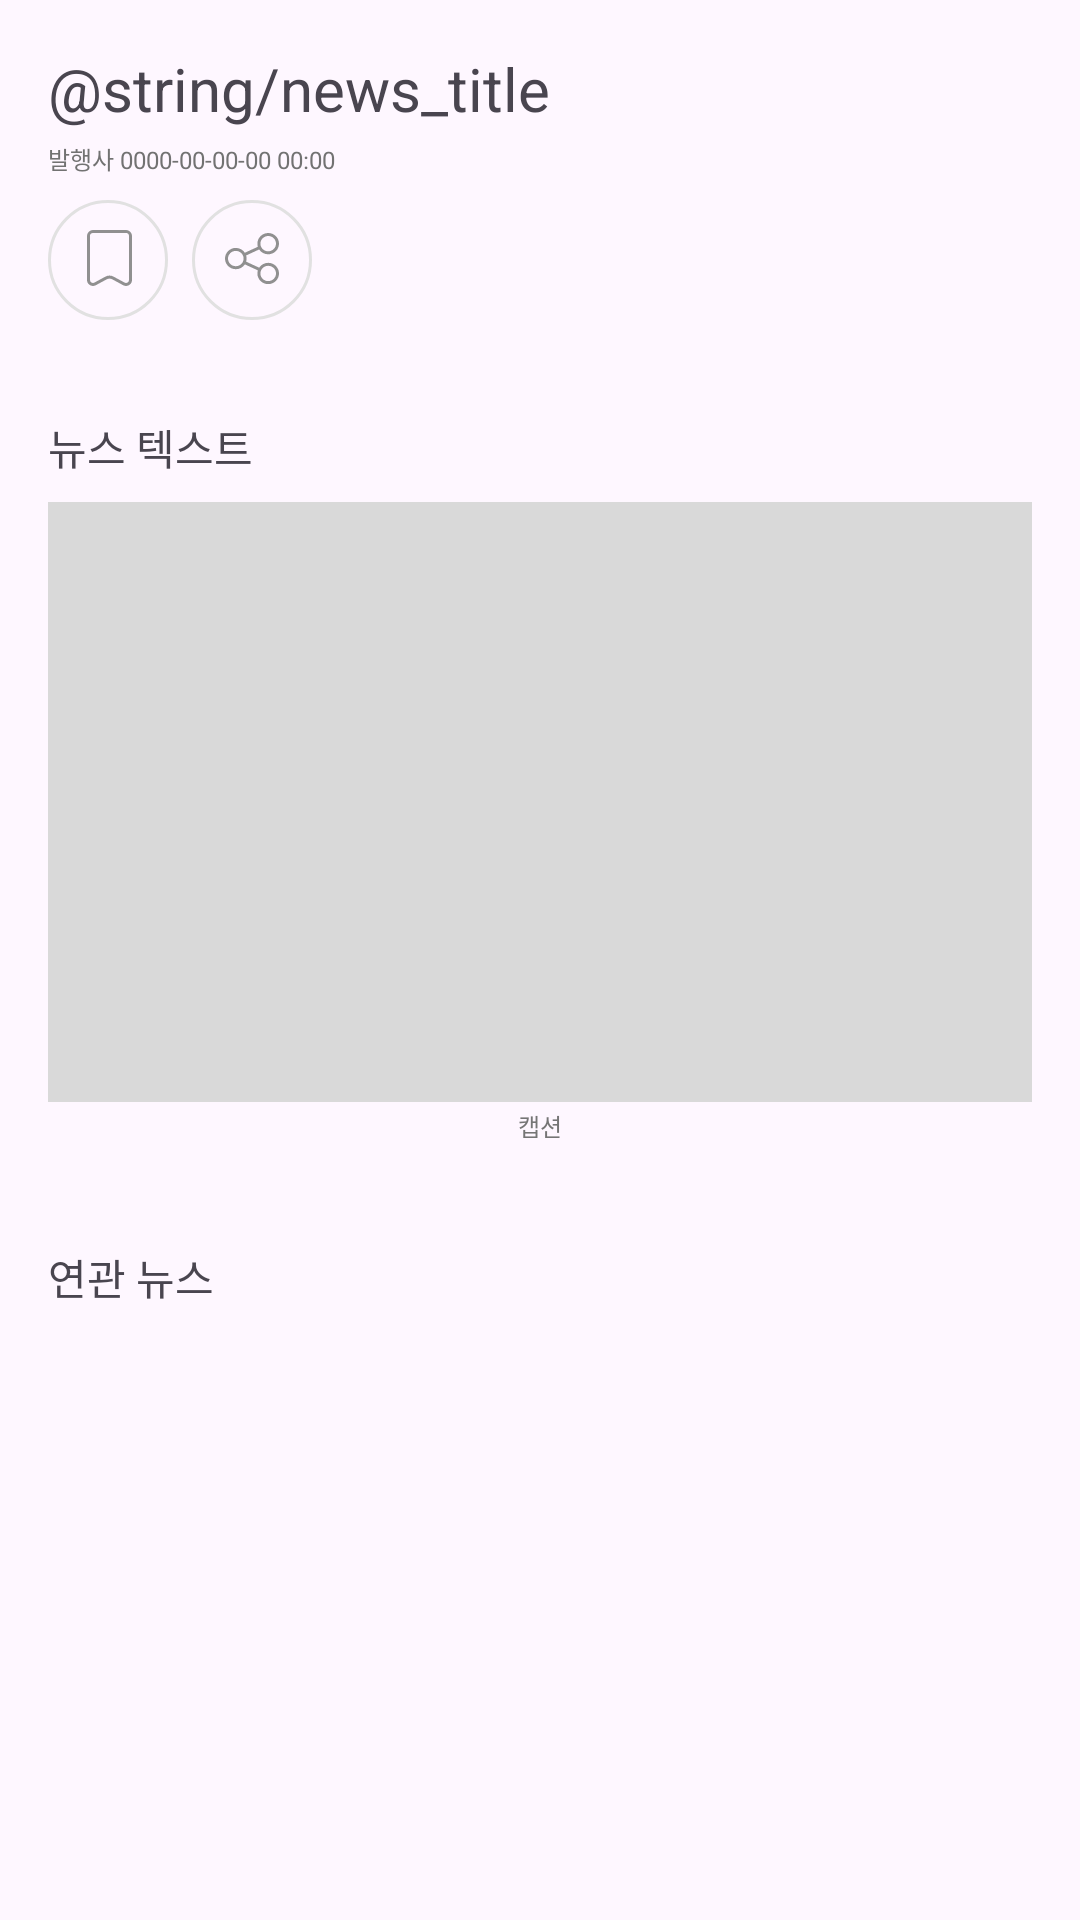

Android layout source for this screen:
<!-- AndroidManifest.xml: application theme Theme.Newsjamandroid -->
<!-- res/layout/fragment_news_description.xml -->
<?xml version="1.0" encoding="utf-8"?>
<layout xmlns:android="http://schemas.android.com/apk/res/android"
    xmlns:app="http://schemas.android.com/apk/res-auto"
    xmlns:tools="http://schemas.android.com/tools"
    tools:context=".ui.view.news.NewsDescriptionFragment">


    <androidx.core.widget.NestedScrollView
        android:id="@+id/fragment_news_description_ns"
        android:layout_width="match_parent"
        android:layout_height="match_parent"
        android:fillViewport="true">


        <androidx.constraintlayout.widget.ConstraintLayout
            android:id="@+id/fragment_news_description_cl"
            android:layout_width="match_parent"
            android:layout_height="wrap_content">

            <TextView
                android:id="@+id/fragment_news_description_title_tv"
                style="@style/bold_text.20dp"
                android:layout_width="wrap_content"
                android:layout_height="wrap_content"
                android:layout_margin="16dp"
                android:text="@string/news_title"
                app:layout_constraintStart_toStartOf="parent"
                app:layout_constraintTop_toTopOf="parent" />

            <TextView
                android:id="@+id/fragment_news_issuer_tv"
                style="@style/text8dp"
                android:layout_width="wrap_content"
                android:layout_height="wrap_content"
                android:layout_marginTop="4dp"
                android:text="발행사 0000-00-00-00 00:00"
                android:textColor="@color/issuer_text_color"
                app:layout_constraintStart_toStartOf="@id/fragment_news_description_title_tv"
                app:layout_constraintTop_toBottomOf="@id/fragment_news_description_title_tv" />

            <ImageView
                android:id="@+id/fragment_news_scrap_iv"
                android:layout_width="wrap_content"
                android:layout_height="wrap_content"
                android:layout_marginTop="8dp"
                android:contentDescription="@string/todo"
                android:src="@drawable/scrap"
                app:layout_constraintStart_toStartOf="@id/fragment_news_issuer_tv"
                app:layout_constraintTop_toBottomOf="@id/fragment_news_issuer_tv" />

            <ImageView
                android:id="@+id/fragment_news_share_iv"
                android:layout_width="wrap_content"
                android:layout_height="wrap_content"
                android:layout_marginStart="8dp"
                android:src="@drawable/share"
                app:layout_constraintStart_toEndOf="@id/fragment_news_scrap_iv"
                app:layout_constraintTop_toTopOf="@id/fragment_news_scrap_iv" />

            <TextView
                android:id="@+id/fragment_news_text_title_tv"
                style="@style/bold_text.14dp"
                android:layout_width="wrap_content"
                android:layout_height="wrap_content"
                android:layout_marginTop="32dp"
                android:text="뉴스 텍스트"
                app:layout_constraintStart_toStartOf="@id/fragment_news_scrap_iv"
                app:layout_constraintTop_toBottomOf="@id/fragment_news_scrap_iv" />

            <ImageView
                android:id="@+id/news_text_view_iv"
                android:layout_width="0dp"
                android:layout_height="200dp"
                android:layout_marginTop="8dp"
                android:layout_marginEnd="16dp"
                android:src="@color/empty_screen__color"
                app:layout_constraintEnd_toEndOf="parent"
                app:layout_constraintStart_toStartOf="@+id/fragment_news_text_title_tv"
                app:layout_constraintTop_toBottomOf="@id/fragment_news_text_title_tv" />

            <TextView
                android:id="@+id/fragment_news_caption_tv"
                style="@style/text8dp"
                android:layout_width="0dp"
                android:layout_height="16dp"
                android:gravity="center"
                android:text="캡션"
                android:textAlignment="center"
                android:textColor="@color/caption_text_color"
                app:layout_constraintEnd_toEndOf="@+id/news_text_view_iv"
                app:layout_constraintStart_toStartOf="@+id/news_text_view_iv"
                app:layout_constraintTop_toBottomOf="@id/news_text_view_iv" />

            <TextView
                android:id="@+id/fragment_news_linked_news_tv"
                style="@style/bold_text.14dp"
                android:layout_width="wrap_content"
                android:layout_height="wrap_content"
                android:layout_marginTop="32dp"
                android:text="연관 뉴스"
                app:layout_constraintStart_toStartOf="@+id/news_text_view_iv"
                app:layout_constraintTop_toBottomOf="@id/fragment_news_caption_tv" />

            <androidx.recyclerview.widget.RecyclerView
                android:id="@+id/fragment_news_description_rv"
                android:layout_width="0dp"
                android:layout_height="wrap_content"
                android:layout_margin="8dp"
                android:layout_marginTop="8dp"
                app:layoutManager="androidx.recyclerview.widget.GridLayoutManager"
                app:layout_constraintBottom_toBottomOf="parent"
                app:layout_constraintEnd_toEndOf="parent"
                app:layout_constraintStart_toStartOf="parent"
                app:layout_constraintTop_toBottomOf="@id/fragment_news_linked_news_tv"
                app:spanCount="2"
                tools:listitem="@layout/item_news4" />
        </androidx.constraintlayout.widget.ConstraintLayout>
    </androidx.core.widget.NestedScrollView>
</layout>
<!-- res/layout/item_news4.xml (included above) -->
<?xml version="1.0" encoding="utf-8"?>
<layout>

    <data>
        <variable
            name="newsItem"
            type="com.example.newsjam_android.data.model.NewsItem" />
    </data>

    <androidx.constraintlayout.widget.ConstraintLayout xmlns:android="http://schemas.android.com/apk/res/android"
        xmlns:app="http://schemas.android.com/apk/res-auto"
        android:layout_width="match_parent"
        android:layout_height="wrap_content"
        android:layout_marginStart="8dp"
        android:layout_marginEnd="8dp"
        android:layout_marginBottom="16dp">

        <ImageView
            android:id="@+id/item_news_iv"
            android:layout_width="180dp"
            android:layout_height="100dp"
            android:background="@drawable/shape_fill_grat_square"
            android:backgroundTint="#CECECE"
            app:layout_constraintEnd_toEndOf="parent"
            app:layout_constraintBottom_toTopOf="@id/item_news_title_tv"
            app:layout_constraintStart_toStartOf="parent"
            app:layout_constraintTop_toTopOf="parent" />

        <TextView
            android:id="@+id/item_news_title_tv"
            style="@style/bold_text.12dp"
            android:layout_width="wrap_content"
            android:layout_height="wrap_content"
            android:height="24dp"
            android:text="@{newsItem.title}"
            android:gravity="center"
            app:layout_constraintBottom_toTopOf="@id/item_news_arrive_time_tv"
            app:layout_constraintStart_toStartOf="parent"/>

        <TextView
            android:id="@+id/item_news_arrive_time_tv"
            style="@style/bold_text.8dp"
            android:layout_width="wrap_content"
            android:layout_height="wrap_content"
            android:height="16dp"
            android:gravity="center"
            android:text="@{newsItem.creator}"
            android:textColor="@color/caption_text_color"
            app:layout_constraintStart_toStartOf="parent"
            app:layout_constraintBottom_toBottomOf="parent" />

    </androidx.constraintlayout.widget.ConstraintLayout>
</layout>
<!-- resources referenced by this layout -->
<resources>
  <color name="caption_text_color">#757575</color>
  <color name="empty_screen__color">#D9D9D9</color>
  <color name="issuer_text_color">#727272</color>
  <!-- drawable scrap (drawable) -->
  <vector xmlns:android="http://schemas.android.com/apk/res/android"
      android:width="40dp"
      android:height="40dp"
      android:viewportWidth="40"
      android:viewportHeight="40">
    <path
        android:strokeWidth="1"
        android:pathData="M20,0.5L20,0.5A19.5,19.5 0,0 1,39.5 20L39.5,20A19.5,19.5 0,0 1,20 39.5L20,39.5A19.5,19.5 0,0 1,0.5 20L0.5,20A19.5,19.5 0,0 1,20 0.5z"
        android:fillColor="#00000000"
        android:strokeColor="#E1E1E1"/>
    <path
        android:strokeWidth="1"
        android:pathData="M13.5,12C13.5,11.172 14.172,10.5 15,10.5H26C26.828,10.5 27.5,11.172 27.5,12V26.642C27.5,27.779 26.285,28.502 25.286,27.961L21.691,26.014C20.948,25.611 20.052,25.611 19.309,26.014L15.714,27.961C14.715,28.502 13.5,27.779 13.5,26.642V12Z"
        android:fillColor="#00000000"
        android:strokeColor="#909090"/>
  </vector>
  <!-- drawable share (drawable) -->
  <vector xmlns:android="http://schemas.android.com/apk/res/android"
      android:width="40dp"
      android:height="40dp"
      android:viewportWidth="40"
      android:viewportHeight="40">
    <path
        android:strokeWidth="1"
        android:pathData="M20,0.5L20,0.5A19.5,19.5 0,0 1,39.5 20L39.5,20A19.5,19.5 0,0 1,20 39.5L20,39.5A19.5,19.5 0,0 1,0.5 20L0.5,20A19.5,19.5 0,0 1,20 0.5z"
        android:fillColor="#00000000"
        android:strokeColor="#E1E1E1"/>
    <path
        android:pathData="M25.4,17.1C23.951,17.1 22.8,15.945 22.8,14.55C22.8,13.155 23.951,12 25.4,12C26.849,12 28,13.155 28,14.55C28,15.945 26.849,17.1 25.4,17.1ZM21.955,15.585C21.854,15.257 21.8,14.91 21.8,14.55C21.8,12.589 23.412,11 25.4,11C27.388,11 29,12.589 29,14.55C29,16.511 27.388,18.1 25.4,18.1C24.137,18.1 23.026,17.459 22.384,16.489L18.045,18.485C18.146,18.813 18.2,19.16 18.2,19.52C18.2,19.88 18.146,20.228 18.045,20.555L22.384,22.552C23.026,21.581 24.137,20.94 25.4,20.94C27.388,20.94 29,22.529 29,24.49C29,26.451 27.388,28.04 25.4,28.04C23.412,28.04 21.8,26.451 21.8,24.49C21.8,24.13 21.854,23.783 21.955,23.455L17.617,21.459C16.974,22.429 15.863,23.07 14.6,23.07C12.612,23.07 11,21.481 11,19.52C11,17.559 12.612,15.97 14.6,15.97C15.863,15.97 16.974,16.611 17.617,17.581L21.955,15.585ZM22.8,24.49C22.8,25.885 23.951,27.04 25.4,27.04C26.849,27.04 28,25.885 28,24.49C28,23.095 26.849,21.94 25.4,21.94C23.951,21.94 22.8,23.095 22.8,24.49ZM14.6,22.07C13.151,22.07 12,20.915 12,19.52C12,18.125 13.151,16.97 14.6,16.97C16.049,16.97 17.2,18.125 17.2,19.52C17.2,20.915 16.049,22.07 14.6,22.07Z"
        android:fillColor="#909090"
        android:fillType="evenOdd"/>
  </vector>
  <style name="bold_text.12dp">
          <item name="android:textSize">12sp</item>
          <item name="lineHeight">16dp</item>
      </style>
  <style name="bold_text.14dp">
          <item name="android:textSize">14sp</item>
          <item name="lineHeight">24dp</item>
      </style>
  <style name="bold_text.20dp">
          <item name="android:textSize">20sp</item>
      </style>
  <style name="bold_text.8dp">
          <item name="android:textSize">12sp</item>
          <item name="lineHeight">16dp</item>
          <item name="android:textStyle">bold</item>
      </style>
  <style name="text8dp">
          <item name="android:textSize">8sp</item>
          <item name="lineHeight">16dp</item>
      </style>
  <style name="Theme.Newsjamandroid" parent="Base.Theme.Newsjamandroid" />
  <style name="Base.Theme.Newsjamandroid" parent="Theme.Material3.DayNight.NoActionBar">
          
          
      </style>
</resources>
